Run: headless pygame with SDL's dummy video driver; simulated clock (each Clock.tick advances the game by its frame time, no real sleeping); random seed 0; keys injected as events and as key.get_pressed() state; no mouse input.
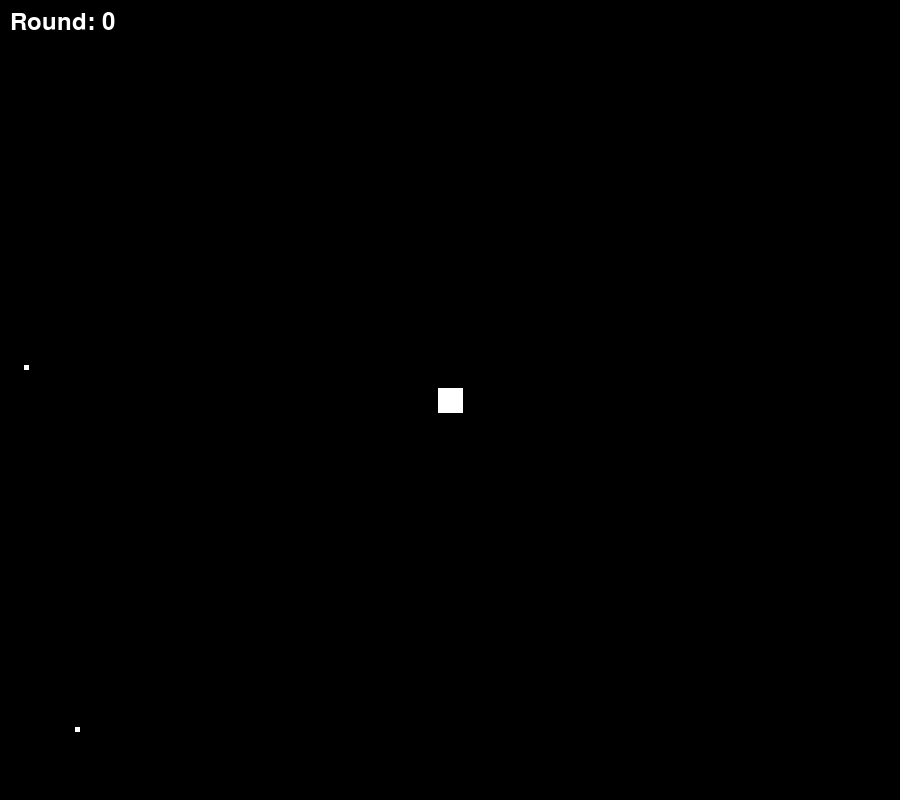
Frame 1 of 3 · flips 1–60 · no input
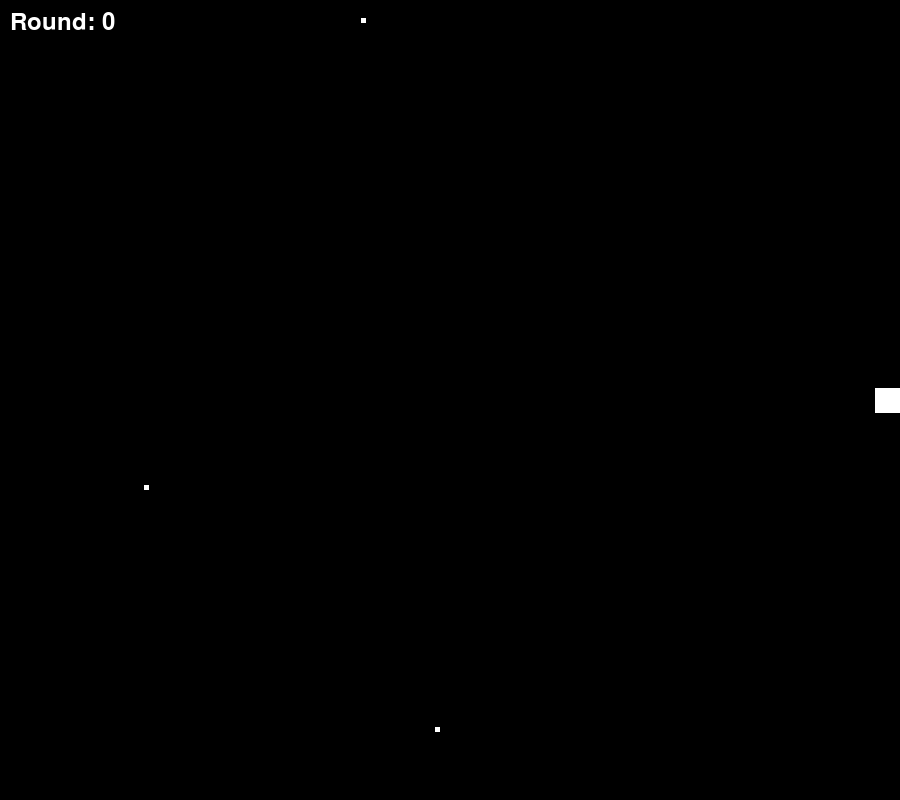
Frame 2 of 3 · flips 61–180 · tapped SPACE, RETURN · held RIGHT (→), D
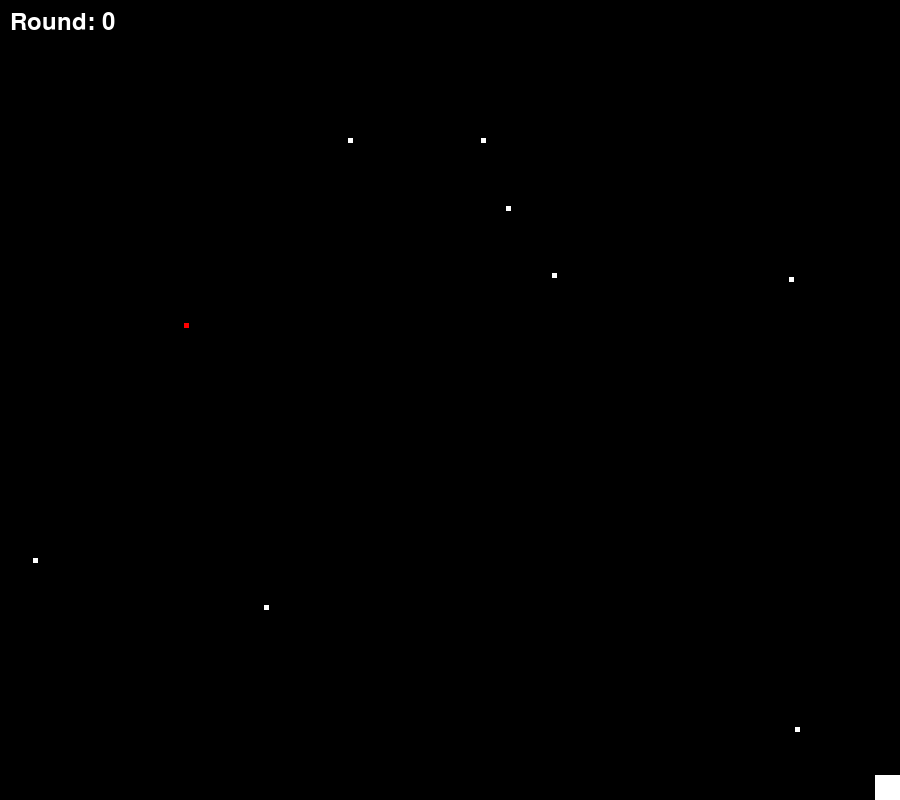
Frame 3 of 3 · flips 181–300 · held DOWN (↓), S

The pygame program that drew these frames:

import pygame
import random
import sys
from pygame.locals import *

# Initialize the pygame library
pygame.init()

# Set up the game window
screen_width = 900
screen_height = 800
screen = pygame.display.set_mode((screen_width, screen_height))
pygame.display.set_caption("Blicky Block")

# Define colors
WHITE = (255, 255, 255)
BLACK = (0, 0, 0)
RED = (255, 0, 0)

# Set up the square
square_size = 25
square_speed = 5

# Set up the projectiles
projectile_speed = 3
projectile_size = 6

# Set up the font for displaying the round
font = pygame.font.Font(None, 36)

def draw_text(text, pos):
    text_surface = font.render(text, True, WHITE)
    screen.blit(text_surface, pos)

def draw_square(pos, size):
    pygame.draw.rect(screen, WHITE, (pos[0], pos[1], size, size))

def draw_projectile(pos, size, color):
    pygame.draw.rect(screen, color, (pos[0], pos[1], size, size))

def spawn_projectile(is_red=False):
    edge = random.randint(0, 3)
    center = [screen_width // 2, screen_height // 2]

    if edge == 0:  # Top edge
        pos = [random.randint(0, screen_width - projectile_size), 0]
    elif edge == 1:  # Right edge
        pos = [screen_width - projectile_size, random.randint(0, screen_height - projectile_size)]
    elif edge == 2:  # Bottom edge
        pos = [random.randint(0, screen_width - projectile_size), screen_height - projectile_size]
    else:  # Left edge
        pos = [0, random.randint(0, screen_height - projectile_size)]

    direction = [center[0] - pos[0], center[1] - pos[1]]
    distance = (direction[0] ** 2 + direction[1] ** 2) ** 0.5
    normalized_direction = [direction[0] / distance, direction[1] / distance]

    speed = [int(normalized_direction[0] * projectile_speed), int(normalized_direction[1] * projectile_speed)]

    if not is_red:
        speed[0] += random.randint(-1, 1)
        speed[1] += random.randint(-1, 1)

    return pos, speed

def game_over_screen():
    screen.fill(BLACK)
    game_over_text = font.render("Game Over!", True, WHITE)
    game_over_rect = game_over_text.get_rect(center=(screen_width // 2, screen_height // 2))
    screen.blit(game_over_text, game_over_rect)
    replay_text = font.render("Press Enter to play again, Esc to quit", True, WHITE)
    replay_rect = replay_text.get_rect(center=(screen_width // 2, screen_height // 2 + 40))
    screen.blit(replay_text, replay_rect)
    pygame.display.flip()

    while True:
        for event in pygame.event.get():
            if event.type == QUIT:
                pygame.quit()
                sys.exit()
            elif event.type == KEYDOWN:
                if event.key == K_ESCAPE:
                    pygame.quit()
                    sys.exit()
                elif event.key == K_RETURN:
                    main()


def main():
    global square_size, projectile_speed, projectile_size

    square_size = 25  # Reset square size
    projectile_size = 5  # Reset projectile size

    square_pos = [screen_width // 2 - square_size // 2, screen_height // 2 - square_size // 2]
    projectiles = []
    rounds_survived = 0
    projectiles_to_survive = 10
    projectiles_dodged = 0
    red_ball_spawned = False
    red_ball_threshold = random.randint(1, projectiles_to_survive // 2)
    base_spawn_rate = 0.02

    while True:
        screen.fill(BLACK)

        for event in pygame.event.get():
            if event.type == QUIT:
                pygame.quit()
                sys.exit()

        keys = pygame.key.get_pressed()
        if keys[K_LEFT]:
            square_pos[0] -= square_speed
        if keys[K_RIGHT]:
            square_pos[0] += square_speed
        if keys[K_UP]:
            square_pos[1] -= square_speed
        if keys[K_DOWN]:
            square_pos[1] += square_speed

        # Keep the square within the screen
        square_pos[0] = max(0, min(screen_width - square_size, square_pos[0]))
        square_pos[1] = max(0, min(screen_height - square_size, square_pos[1]))

        draw_square(square_pos, square_size)

        # Update and draw projectiles
        survived_projectiles = []
        for pos, speed, color in projectiles:
            pos[0] += speed[0]
            pos[1] += speed[1]

            draw_projectile(pos, projectile_size, color)

            # Check for collisions
            if (pos[0] + projectile_size > square_pos[0] and pos[0] - projectile_size < square_pos[0] + square_size and
                pos[1] + projectile_size > square_pos[1] and pos[1] - projectile_size < square_pos[1] + square_size):
                if color == RED:
                    square_size //= 1.5
                else:
                    game_over_screen()
            else:
                if 0 <= pos[0] <= screen_width and 0 <= pos[1] <= screen_height:
                    survived_projectiles.append((pos, speed, color))
                else:
                    projectiles_dodged += 1

        projectiles = survived_projectiles

        # Check for round completion
        if projectiles_dodged >= projectiles_to_survive:
            rounds_survived += 1
            projectiles_to_survive = 10 + rounds_survived * 10
            projectiles_dodged = 0
            red_ball_spawned = False
            red_ball_threshold = random.randint(1, projectiles_to_survive // 2)
            square_size *= 2
            projectile_size = int(projectile_size * 1.1)
            projectile_speed += 1
            base_spawn_rate += 0.01  # Increase spawn rate each round

            # Reset the square to the center
            square_pos = [screen_width // 2 - square_size // 2, screen_height // 2 - square_size // 2]

            # Reset the projectiles
            projectiles = []

        # Spawn projectiles
        if random.random() < base_spawn_rate:
            white_balls_spawned = sum(1 for _, _, color in projectiles if color == WHITE)

            if not red_ball_spawned and white_balls_spawned >= red_ball_threshold:
                projectile_color = RED
                pos, speed = spawn_projectile(is_red=True)
                red_ball_spawned = True
            else:
                projectile_color = WHITE
                pos, speed = spawn_projectile()

            projectiles.append((pos, speed, projectile_color))
            
        # Draw the current round on the screen
        draw_text(f"Round: {rounds_survived}", (10, 10))

        pygame.display.flip()
        pygame.time.delay(20)

if __name__ == "__main__":
    main()
